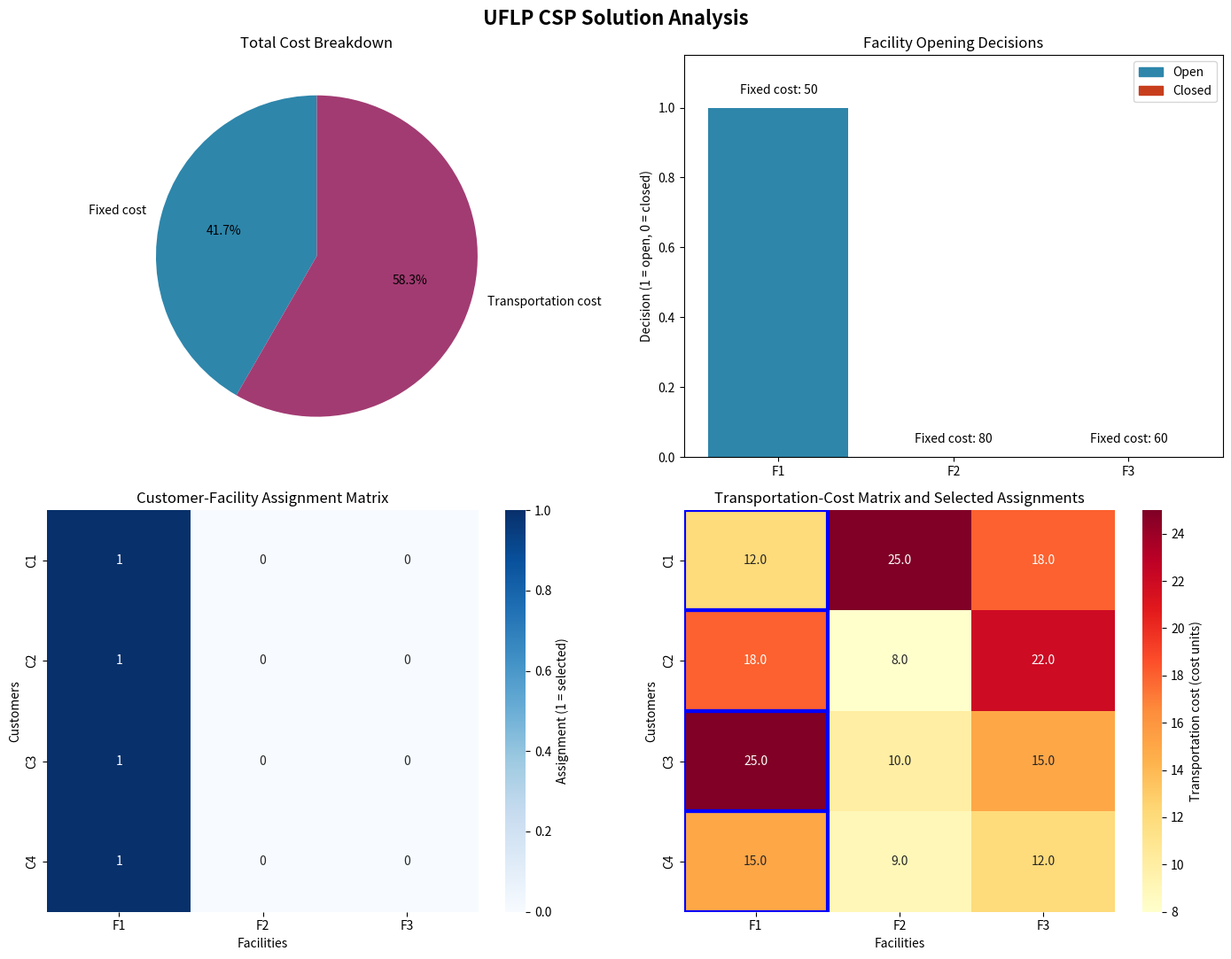
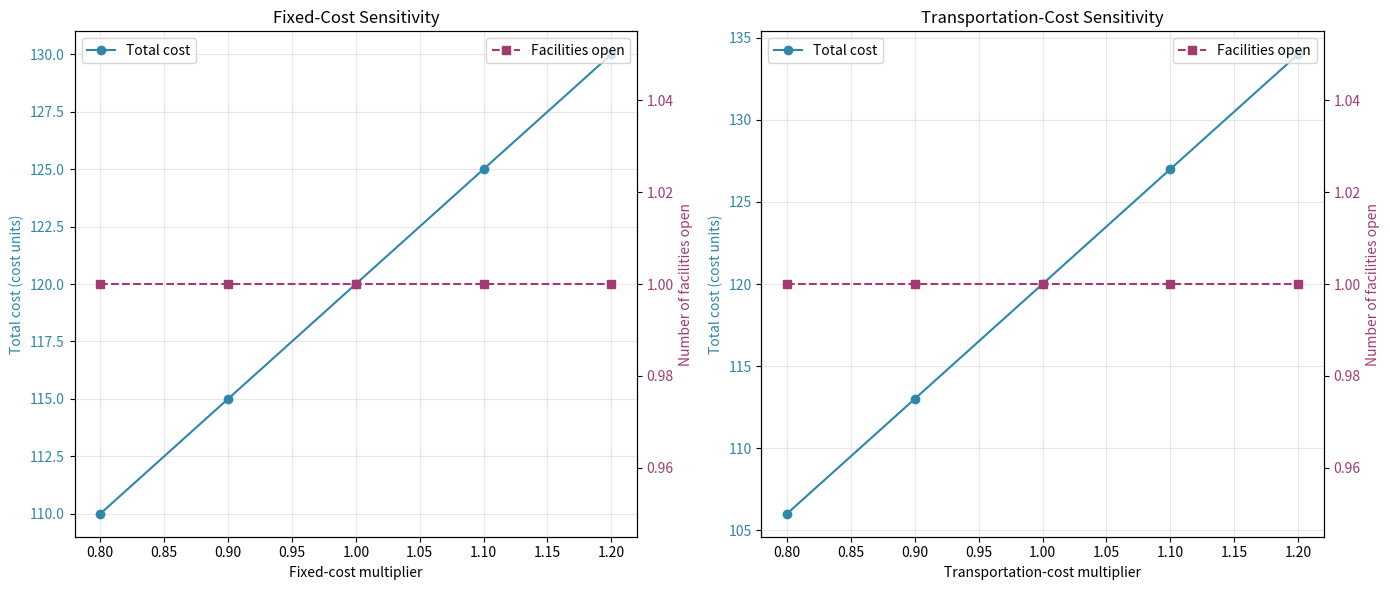

The script that saved these images, in order:
from dataclasses import dataclass
from math import isclose, isfinite
from typing import List, Optional, Tuple

import matplotlib.pyplot as plt
import numpy as np
import seaborn as sns


# The example is deterministic, so no random-number generator is required.
print("Libraries imported for the UFLP CSP formulation.")

@dataclass
class UFLPInstance:
    """Input data for an uncapacitated facility location problem."""

    n_facilities: int
    n_customers: int
    fixed_costs: List[float]
    transport_costs: np.ndarray

    def __post_init__(self):
        """Check dimensions and cost assumptions before starting the search."""
        if self.n_facilities <= 0 or self.n_customers <= 0:
            raise ValueError("The instance must contain at least one facility and one customer.")
        if len(self.fixed_costs) != self.n_facilities:
            raise ValueError("The number of fixed costs must equal the number of facilities.")
        if self.transport_costs.shape != (self.n_customers, self.n_facilities):
            raise ValueError("Transportation costs must have shape (n_customers, n_facilities).")

        all_costs = np.concatenate(
            (np.asarray(self.fixed_costs, dtype=float), self.transport_costs.astype(float).ravel())
        )
        if not np.all(np.isfinite(all_costs)) or np.any(all_costs < 0):
            raise ValueError("All fixed and transportation costs must be finite and nonnegative.")


@dataclass
class UFLPSolution:
    """A feasible facility-opening and customer-assignment plan."""

    facilities_open: List[bool]
    assignments: List[int]
    total_cost: float
    fixed_cost: float
    transport_cost: float
    feasible: bool


print("UFLP data structures are ready.")

def create_concrete_example():
    """Create the illustrative instance with three facilities and four customers."""
    n_facilities = 3
    n_customers = 4
    fixed_costs = [50, 80, 60]

    # Rows are customers and columns are facilities; entries are total service costs.
    transport_costs = np.array(
        [
            [12, 25, 18],
            [18, 8, 22],
            [25, 10, 15],
            [15, 9, 12],
        ],
        dtype=float,
    )

    return UFLPInstance(
        n_facilities=n_facilities,
        n_customers=n_customers,
        fixed_costs=fixed_costs,
        transport_costs=transport_costs,
    )


instance = create_concrete_example()

print("Created the illustrative UFLP instance:")
print(f"  Facilities: {instance.n_facilities}")
print(f"  Customers: {instance.n_customers}")
print(f"  Fixed costs: {instance.fixed_costs}")
print(f"  Transportation-cost matrix shape: {instance.transport_costs.shape}")

class UFLPCSPSolver:
    """Solve a UFLP instance by CSP propagation and branch-and-bound search."""

    def __init__(self, instance: UFLPInstance):
        self.instance = instance
        self.best_solution = None
        self.nodes_explored = 0

    def constraint_propagation(self, y_vars, x_vars):
        """Propagate opening and assignment implications in a partial state.

        A value of None denotes an undecided binary variable. New lists are made
        so propagation in one search branch cannot alter a sibling branch.
        """
        y_vars = list(y_vars) if y_vars is not None else [None] * self.instance.n_facilities
        if x_vars is None:
            x_vars = [
                [None] * self.instance.n_facilities
                for _ in range(self.instance.n_customers)
            ]
        else:
            x_vars = [list(row) for row in x_vars]

        changed = True
        while changed:
            changed = False

            # A closed facility cannot receive any customer assignment.
            for j in range(self.instance.n_facilities):
                if y_vars[j] is False:
                    for i in range(self.instance.n_customers):
                        if x_vars[i][j] is True:
                            return None, None
                        if x_vars[i][j] is None:
                            x_vars[i][j] = False
                            changed = True

            for i in range(self.instance.n_customers):
                assigned_facilities = [
                    j for j in range(self.instance.n_facilities)
                    if x_vars[i][j] is True
                ]
                if len(assigned_facilities) > 1:
                    return None, None

                # An assignment requires its facility to be open, and excludes
                # every other assignment for the same customer.
                if assigned_facilities:
                    assigned_j = assigned_facilities[0]
                    if y_vars[assigned_j] is False:
                        return None, None
                    if y_vars[assigned_j] is None:
                        y_vars[assigned_j] = True
                        changed = True
                    for j in range(self.instance.n_facilities):
                        if j != assigned_j:
                            if x_vars[i][j] is True:
                                return None, None
                            if x_vars[i][j] is None:
                                x_vars[i][j] = False
                                changed = True
                    continue

                # If only one facility can still serve this customer, both the
                # assignment and the required facility opening are forced.
                available = [
                    j for j in range(self.instance.n_facilities)
                    if y_vars[j] is not False and x_vars[i][j] is not False
                ]
                if not available:
                    return None, None
                if len(available) == 1:
                    only_j = available[0]
                    x_vars[i][only_j] = True
                    if y_vars[only_j] is None:
                        y_vars[only_j] = True
                    changed = True

        return y_vars, x_vars

    def calculate_lower_bound(self, y_vars, x_vars):
        """Return a cost lower bound for all completions of a partial state."""
        lower_bound = sum(
            self.instance.fixed_costs[j]
            for j in range(self.instance.n_facilities)
            if y_vars[j] is True
        )

        for i in range(self.instance.n_customers):
            assigned = [
                j for j in range(self.instance.n_facilities)
                if x_vars[i][j] is True
            ]
            if assigned:
                lower_bound += self.instance.transport_costs[i, assigned[0]]
                continue

            possible_costs = [
                self.instance.transport_costs[i, j]
                for j in range(self.instance.n_facilities)
                if y_vars[j] is not False and x_vars[i][j] is not False
            ]
            if not possible_costs:
                return float("inf")
            lower_bound += min(possible_costs)

        return float(lower_bound)

    def branch_and_bound(self, y_vars, x_vars):
        """Explore facility-opening decisions, pruning infeasible or costly states."""
        self.nodes_explored += 1

        y_prop, x_prop = self.constraint_propagation(y_vars, x_vars)
        if y_prop is None:
            return None

        lower_bound = self.calculate_lower_bound(y_prop, x_prop)
        if self.best_solution is not None:
            best_cost = self.best_solution.total_cost
            if lower_bound > best_cost and not isclose(
                lower_bound, best_cost, rel_tol=1e-12, abs_tol=1e-12
            ):
                return None

        if all(value is not None for value in y_prop):
            if not any(y_prop):
                return None

            assignments = []
            transport_cost = 0.0
            for i in range(self.instance.n_customers):
                forced = [
                    j for j in range(self.instance.n_facilities)
                    if x_prop[i][j] is True
                ]
                if forced:
                    facility = forced[0]
                else:
                    open_facilities = [
                        j for j in range(self.instance.n_facilities)
                        if y_prop[j] is True
                    ]
                    facility = min(
                        open_facilities,
                        key=lambda j: self.instance.transport_costs[i, j],
                    )
                assignments.append(facility)
                transport_cost += self.instance.transport_costs[i, facility]

            fixed_cost = sum(
                self.instance.fixed_costs[j]
                for j in range(self.instance.n_facilities)
                if y_prop[j] is True
            )
            total_cost = fixed_cost + transport_cost
            solution = UFLPSolution(
                facilities_open=list(y_prop),
                assignments=assignments,
                total_cost=float(total_cost),
                fixed_cost=float(fixed_cost),
                transport_cost=float(transport_cost),
                feasible=True,
            )

            # Keep the first solution in a tie; the search is required to return
            # one optimum, not to enumerate every equivalent optimum.
            if self.best_solution is None or (
                solution.total_cost < self.best_solution.total_cost
                and not isclose(
                    solution.total_cost,
                    self.best_solution.total_cost,
                    rel_tol=1e-12,
                    abs_tol=1e-12,
                )
            ):
                self.best_solution = solution
            return solution

        # Branch on the first facility whose opening decision remains unknown.
        for j, decision in enumerate(y_prop):
            if decision is None:
                y_closed = list(y_prop)
                y_closed[j] = False
                self.branch_and_bound(y_closed, x_prop)

                y_open = list(y_prop)
                y_open[j] = True
                self.branch_and_bound(y_open, x_prop)
                break

        return self.best_solution

    def solve(self):
        """Run the search from a state in which all decisions are undecided."""
        self.best_solution = None
        self.nodes_explored = 0
        print("Starting CSP branch-and-bound search for the UFLP.")

        y_vars = [None] * self.instance.n_facilities
        x_vars = [
            [None] * self.instance.n_facilities
            for _ in range(self.instance.n_customers)
        ]
        solution = self.branch_and_bound(y_vars, x_vars)

        print(f"Search completed. Nodes explored: {self.nodes_explored}")
        return solution


print("The CSP branch-and-bound solver is defined.")

solver = UFLPCSPSolver(instance)
solution = solver.solve()

if solution is None:
    raise RuntimeError("The search did not find a feasible solution.")

print("\n=== CSP SOLUTION ===")
print(f"Feasible: {solution.feasible}")
print(f"Total cost: {solution.total_cost:.1f} cost units")
print(f"Fixed cost: {solution.fixed_cost:.1f} cost units")
print(f"Transportation cost: {solution.transport_cost:.1f} cost units")
print(
    "\nFacilities opened: "
    f"{[j + 1 for j, is_open in enumerate(solution.facilities_open) if is_open]}"
)
print(
    "Customer assignments (facility number for each customer): "
    f"{[j + 1 for j in solution.assignments]}"
)

all_assigned = (
    len(solution.assignments) == instance.n_customers
    and all(0 <= facility < instance.n_facilities for facility in solution.assignments)
)
facility_consistency = all(
    solution.facilities_open[facility]
    for facility in solution.assignments
)
recomputed_fixed = sum(
    instance.fixed_costs[j]
    for j, is_open in enumerate(solution.facilities_open)
    if is_open
)
recomputed_transport = sum(
    instance.transport_costs[i, facility]
    for i, facility in enumerate(solution.assignments)
)

assert all_assigned
assert facility_consistency
assert isclose(recomputed_fixed, solution.fixed_cost, rel_tol=1e-12, abs_tol=1e-12)
assert isclose(
    recomputed_transport,
    solution.transport_cost,
    rel_tol=1e-12,
    abs_tol=1e-12,
)
assert isclose(
    solution.fixed_cost + solution.transport_cost,
    solution.total_cost,
    rel_tol=1e-12,
    abs_tol=1e-12,
)

print("\n=== CONSTRAINT AND COST CHECKS ===")
print(f"Every customer is assigned exactly once: {all_assigned}")
print(f"Every assigned facility is open: {facility_consistency}")
print("Fixed, transportation, and total costs are consistent: True")
print(f"Search nodes explored: {solver.nodes_explored}")

fig, axes = plt.subplots(2, 2, figsize=(14, 11))
fig.suptitle("UFLP CSP Solution Analysis", fontsize=16, fontweight="bold")

# The cost breakdown shows how fixed and customer-service costs contribute
# to the objective value of the selected plan.
ax1 = axes[0, 0]
ax1.pie(
    [solution.fixed_cost, solution.transport_cost],
    labels=["Fixed cost", "Transportation cost"],
    colors=["#2E86AB", "#A23B72"],
    autopct="%1.1f%%",
    startangle=90,
)
ax1.set_title("Total Cost Breakdown")

# Facility bars encode binary opening decisions; the legend explains the colors.
ax2 = axes[0, 1]
facility_numbers = [f"F{j + 1}" for j in range(instance.n_facilities)]
open_values = [int(is_open) for is_open in solution.facilities_open]
bar_colors = [
    "#2E86AB" if is_open else "#C73E1D"
    for is_open in solution.facilities_open
]
ax2.bar(facility_numbers, open_values, color=bar_colors)
ax2.set_title("Facility Opening Decisions")
ax2.set_ylabel("Decision (1 = open, 0 = closed)")
ax2.set_ylim(0, 1.15)
ax2.legend(
    handles=[
        plt.Rectangle((0, 0), 1, 1, color="#2E86AB", label="Open"),
        plt.Rectangle((0, 0), 1, 1, color="#C73E1D", label="Closed"),
    ],
    loc="upper right",
)
for j, value in enumerate(open_values):
    ax2.text(j, value + 0.04, f"Fixed cost: {instance.fixed_costs[j]:g}", ha="center")

# A value of one marks the unique facility assigned to each customer.
ax3 = axes[1, 0]
assignment_matrix = np.zeros((instance.n_customers, instance.n_facilities))
for i, facility in enumerate(solution.assignments):
    assignment_matrix[i, facility] = 1
sns.heatmap(
    assignment_matrix,
    annot=True,
    fmt=".0f",
    cmap="Blues",
    vmin=0,
    vmax=1,
    cbar_kws={"label": "Assignment (1 = selected)"},
    xticklabels=[f"F{j + 1}" for j in range(instance.n_facilities)],
    yticklabels=[f"C{i + 1}" for i in range(instance.n_customers)],
    ax=ax3,
)
ax3.set_title("Customer-Facility Assignment Matrix")
ax3.set_xlabel("Facilities")
ax3.set_ylabel("Customers")

# The final panel displays the input cost matrix; outlined cells identify the
# transportation costs actually used by the returned assignment.
ax4 = axes[1, 1]
sns.heatmap(
    instance.transport_costs,
    annot=True,
    fmt=".1f",
    cmap="YlOrRd",
    cbar_kws={"label": "Transportation cost (cost units)"},
    xticklabels=[f"F{j + 1}" for j in range(instance.n_facilities)],
    yticklabels=[f"C{i + 1}" for i in range(instance.n_customers)],
    ax=ax4,
)
for i, facility in enumerate(solution.assignments):
    ax4.add_patch(plt.Rectangle((facility, i), 1, 1, fill=False, edgecolor="blue", linewidth=3))
ax4.set_title("Transportation-Cost Matrix and Selected Assignments")
ax4.set_xlabel("Facilities")
ax4.set_ylabel("Customers")

plt.tight_layout()
plt.show()

print("\n=== ASSIGNMENT COST DETAILS ===")
print("Customer -> Facility (transportation cost)")
for i, facility in enumerate(solution.assignments):
    cost = instance.transport_costs[i, facility]
    print(f"Customer {i + 1} -> Facility {facility + 1} (cost: {cost:g})")

def sensitivity_analysis(instance):
    """Re-solve the same UFLP under controlled cost-multiplier experiments."""
    print("=== SENSITIVITY ANALYSIS ===")

    fixed_cost_multipliers = [0.8, 0.9, 1.0, 1.1, 1.2]
    fixed_cost_results = []
    print("\n1. Fixed-cost sensitivity:")

    for multiplier in fixed_cost_multipliers:
        modified_instance = UFLPInstance(
            n_facilities=instance.n_facilities,
            n_customers=instance.n_customers,
            fixed_costs=[cost * multiplier for cost in instance.fixed_costs],
            transport_costs=instance.transport_costs.copy(),
        )
        result = UFLPCSPSolver(modified_instance).solve()
        if result is None:
            raise RuntimeError("No feasible solution was found in a sensitivity experiment.")

        fixed_cost_results.append(
            {
                "multiplier": multiplier,
                "total_cost": result.total_cost,
                "facilities_open": sum(result.facilities_open),
                "fixed_cost": result.fixed_cost,
            }
        )
        print(
            f"  {multiplier:.1f}x: total cost = {result.total_cost:.1f}, "
            f"facilities open = {sum(result.facilities_open)}"
        )

    transport_multipliers = [0.8, 0.9, 1.0, 1.1, 1.2]
    transport_results = []
    print("\n2. Transportation-cost sensitivity:")

    for multiplier in transport_multipliers:
        modified_instance = UFLPInstance(
            n_facilities=instance.n_facilities,
            n_customers=instance.n_customers,
            fixed_costs=list(instance.fixed_costs),
            transport_costs=instance.transport_costs * multiplier,
        )
        result = UFLPCSPSolver(modified_instance).solve()
        if result is None:
            raise RuntimeError("No feasible solution was found in a sensitivity experiment.")

        transport_results.append(
            {
                "multiplier": multiplier,
                "total_cost": result.total_cost,
                "facilities_open": sum(result.facilities_open),
                "transport_cost": result.transport_cost,
            }
        )
        print(
            f"  {multiplier:.1f}x: total cost = {result.total_cost:.1f}, "
            f"facilities open = {sum(result.facilities_open)}"
        )

    fig, (ax1, ax2) = plt.subplots(1, 2, figsize=(14, 6))

    fixed_multipliers = [row["multiplier"] for row in fixed_cost_results]
    fixed_totals = [row["total_cost"] for row in fixed_cost_results]
    fixed_open_counts = [row["facilities_open"] for row in fixed_cost_results]
    ax1.plot(fixed_multipliers, fixed_totals, "o-", color="#2E86AB", label="Total cost")
    ax1.set_xlabel("Fixed-cost multiplier")
    ax1.set_ylabel("Total cost (cost units)", color="#2E86AB")
    ax1.tick_params(axis="y", labelcolor="#2E86AB")
    ax1.set_title("Fixed-Cost Sensitivity")
    ax1.grid(True, alpha=0.3)
    ax1_twin = ax1.twinx()
    ax1_twin.plot(
        fixed_multipliers,
        fixed_open_counts,
        "s--",
        color="#A23B72",
        label="Facilities open",
    )
    ax1_twin.set_ylabel("Number of facilities open", color="#A23B72")
    ax1_twin.tick_params(axis="y", labelcolor="#A23B72")
    ax1.legend(loc="upper left")
    ax1_twin.legend(loc="upper right")

    transport_x = [row["multiplier"] for row in transport_results]
    transport_totals = [row["total_cost"] for row in transport_results]
    transport_open_counts = [row["facilities_open"] for row in transport_results]
    ax2.plot(transport_x, transport_totals, "o-", color="#2E86AB", label="Total cost")
    ax2.set_xlabel("Transportation-cost multiplier")
    ax2.set_ylabel("Total cost (cost units)", color="#2E86AB")
    ax2.tick_params(axis="y", labelcolor="#2E86AB")
    ax2.set_title("Transportation-Cost Sensitivity")
    ax2.grid(True, alpha=0.3)
    ax2_twin = ax2.twinx()
    ax2_twin.plot(
        transport_x,
        transport_open_counts,
        "s--",
        color="#A23B72",
        label="Facilities open",
    )
    ax2_twin.set_ylabel("Number of facilities open", color="#A23B72")
    ax2_twin.tick_params(axis="y", labelcolor="#A23B72")
    ax2.legend(loc="upper left")
    ax2_twin.legend(loc="upper right")

    plt.tight_layout()
    plt.show()

    return fixed_cost_results, transport_results


fixed_cost_results, transport_results = sensitivity_analysis(instance)

print("=== INTERPRETING THE CSP SOLUTION ===")
print(
    "The returned plan minimizes the modeled fixed and transportation costs "
    "over the facility-opening decisions explored by branch-and-bound."
)
print(
    "For each open-facility pattern, the solution assigns each customer to "
    "the least-cost available open facility, subject to any assignment forced "
    "by constraint propagation."
)
print(
    "The sensitivity experiments vary one cost category at a time. Changes "
    "in total cost show the direct effect of the parameter change; changes "
    "in the number of open facilities indicate that the preferred network "
    "structure has also changed."
)
print(
    "The model does not include facility capacities, demand-dependent rates, "
    "facility-location coordinates, uncertainty, or other operational constraints."
)
